Run: headless pygame with SDL's dummy video driver; simulated clock (each Clock.tick advances the game by its frame time, no real sleeping); random seed 0; keys injected as events and as key.get_pressed() state; no mouse input.
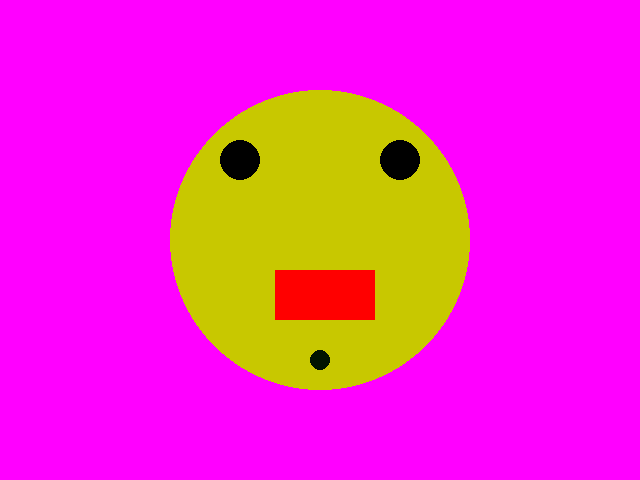
Frame 1 of 4 · flips 1–60 · no input
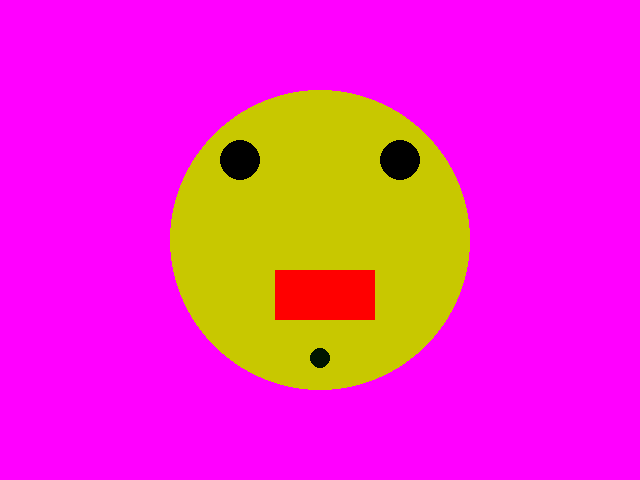
Frame 2 of 4 · flips 61–180 · tapped SPACE, RETURN · held RIGHT (→), D
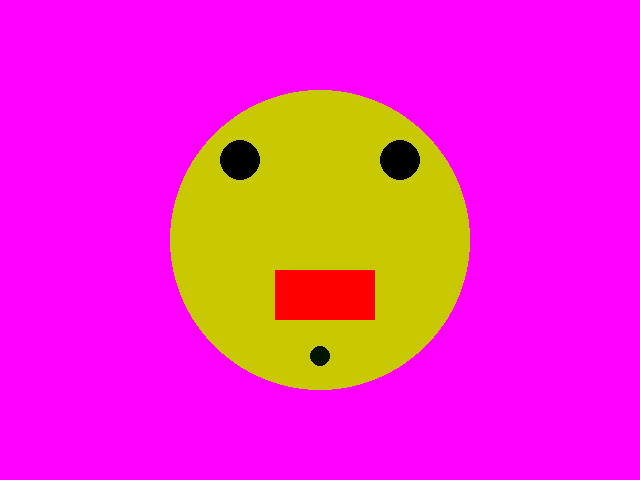
Frame 3 of 4 · flips 181–300 · held DOWN (↓), S
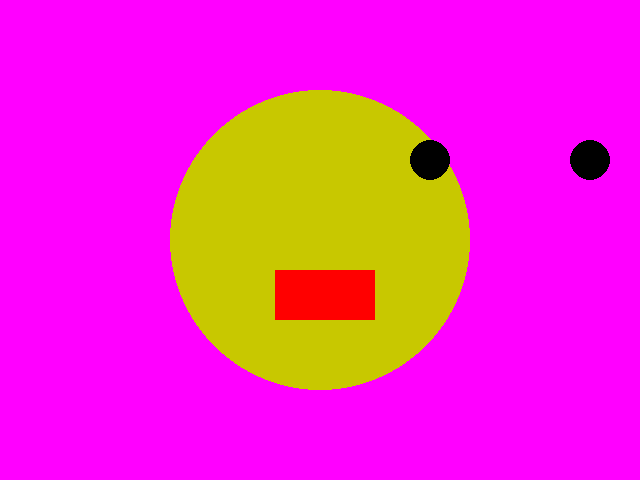
Frame 4 of 4 · flips 301–420 · held LEFT (←), A, UP (↑), W

The pygame program that drew these frames:

# TODO: Copy all of your   05-Animation.py   program and put it below this comment.

# TODO: In this module we'll make the nose reset when the up arrow is pressed.

# Additional challenges (time permitting):
#   Make the eyes move left and right with the left and right arrow button.
#   Make the nose color change when the spacebar is pressed.
#   Make the face grow and shrink with the g and s buttons.
#   Draw a proportionally incorrect stick figure body under the face using lines.
#   Make everything drawn move down off the screen if a the mouse down event occurs.
import pygame
import sys

pygame.init()
screen = pygame.display.set_mode((640, 480))
nose_y = 240
eye_x = 0
clock = pygame.time.Clock()

while True:
    clock.tick(60)
    for event in pygame.event.get():
        if event.type == pygame.QUIT:
            sys.exit()

        pressed_keys = pygame.key.get_pressed()
        if pressed_keys[pygame.K_UP]:
            nose_y = 50
        if pressed_keys[pygame.K_LEFT]:
            eye_x = eye_x - 10
            if eye_x < 0:
                eye_x = 240

    screen.fill((255, 0, 255))  # magenta

    pygame.draw.circle(screen, (200, 200, 0), (320, 240), 150)
    pygame.draw.circle(screen, (0, 0, 0), (240 + eye_x, 160), 20)
    pygame.draw.circle(screen, (0, 0, 0), (400 + eye_x, 160), 20)
    nose_y = nose_y + 2
    if nose_y >480:
        nose_y = 240

    pygame.draw.circle(screen, (0, 20, 0), (320, nose_y), 10)
    pygame.draw.rect(screen, (255, 0, 0), (275, 270, 100, 50))#mouth

    pygame.display.update()
